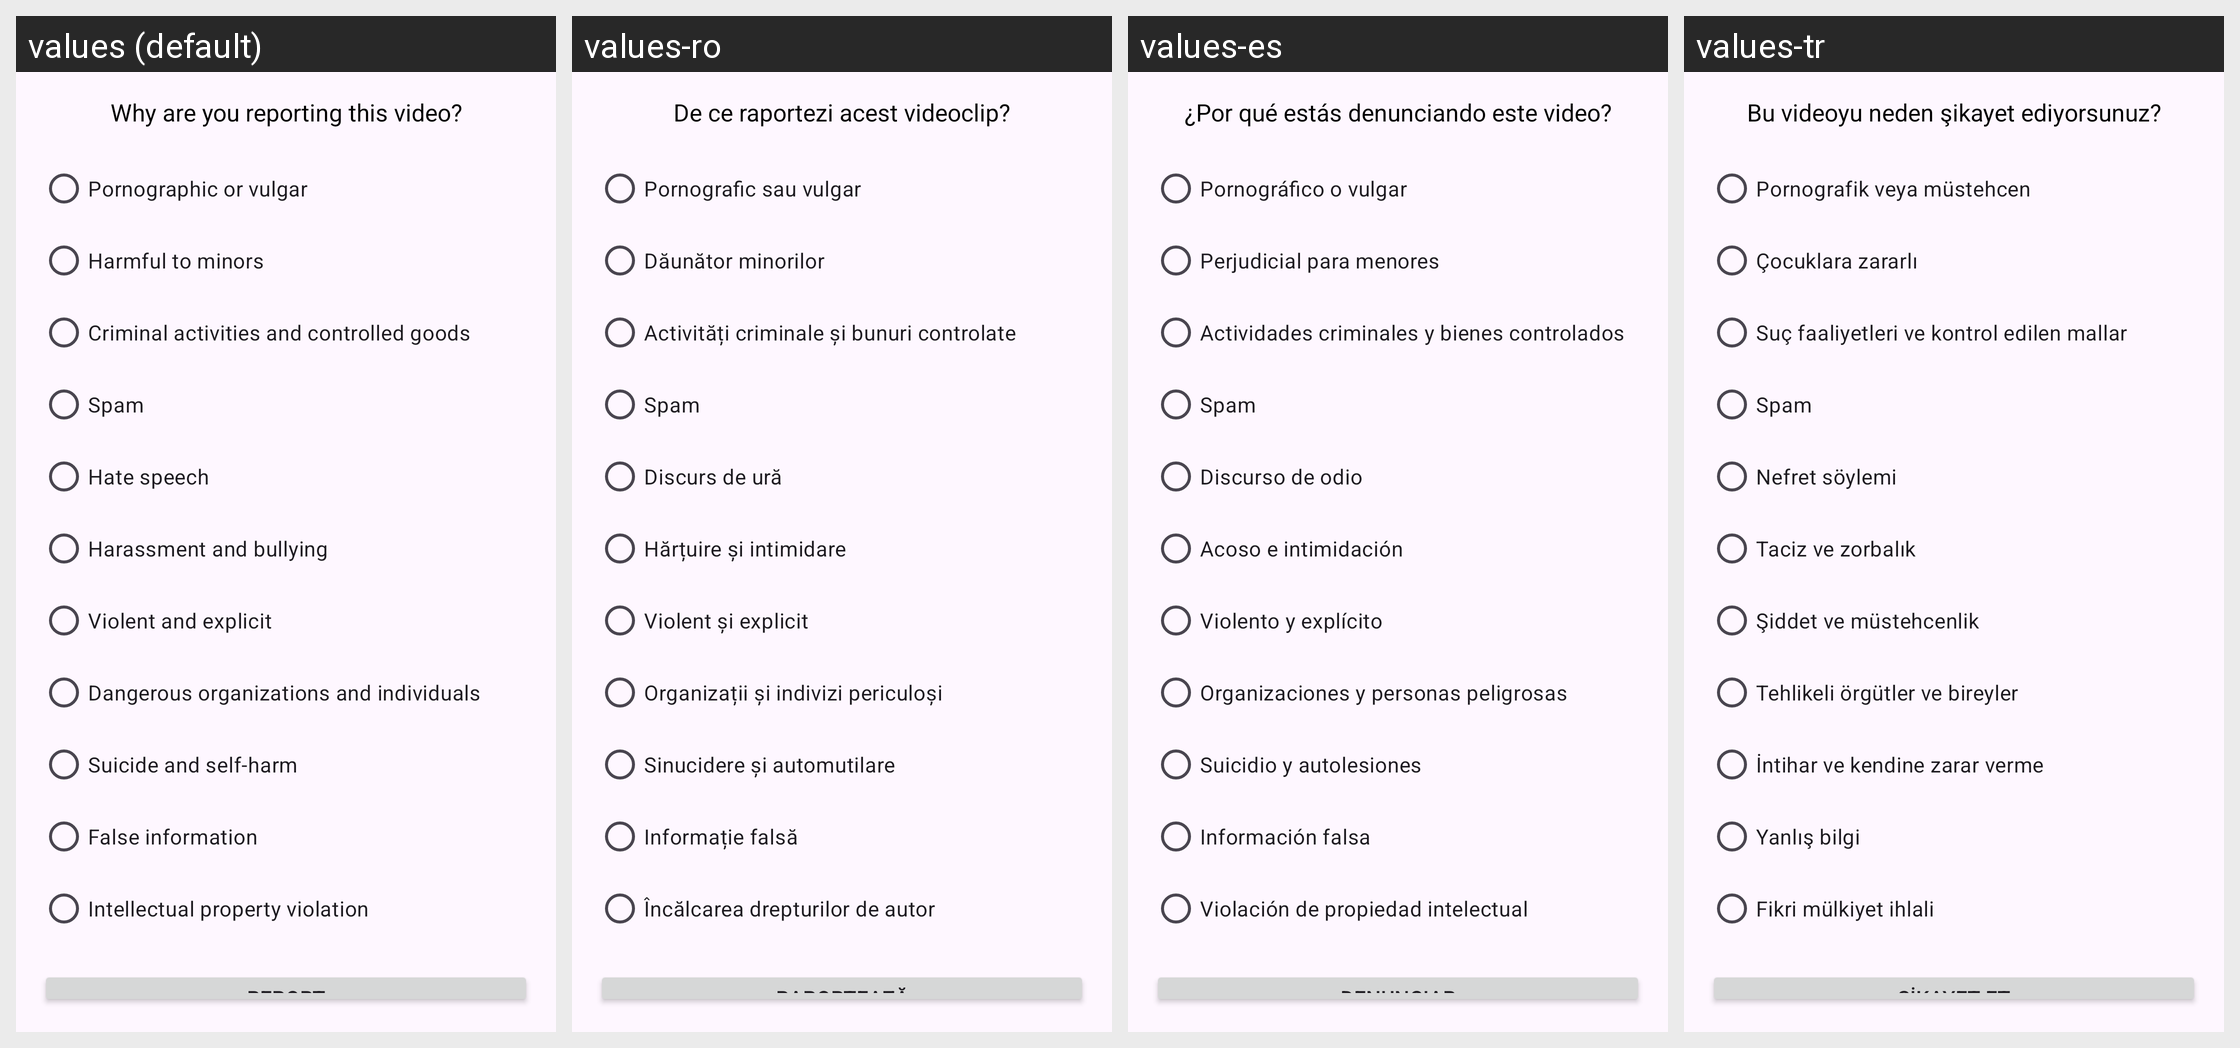

The Android screen above is rendered under several locales of the same app. Produce the string resources it draws, with the default and per-locale values.
Android screen res/layout/bottom_sheet_report_layout.xml rendered under 4 locales, left to right: values (default), values-ro, values-es, values-tr. Device: Nexus 5 (rendered at 1080×1920; each locale shown at half size, 540×960, under a caption strip naming it); theme Theme.VidBr.
Other locales in the repository, not shown: values-ar, values-en, values-fr, values-hi, values-id, values-ko, values-no, values-pt, values-ru, values-vi.
Strings drawn on this screen, with the default value and each locale's value (text and hints the layout hard-codes, and strings that could not be matched under every locale, appear in the picture but are not listed):

report_question
  values: Why are you reporting this video?
  values-ro: De ce raportezi acest videoclip?
  values-es: ¿Por qué estás denunciando este video?
  values-tr: Bu videoyu neden şikayet ediyorsunuz?

report_reason_pornographic
  values: Pornographic or vulgar
  values-ro: Pornografic sau vulgar
  values-es: Pornográfico o vulgar
  values-tr: Pornografik veya müstehcen

report_reason_harmful_to_minors
  values: Harmful to minors
  values-ro: Dăunător minorilor
  values-es: Perjudicial para menores
  values-tr: Çocuklara zararlı

report_reason_criminal_activities
  values: Criminal activities and controlled goods
  values-ro: Activități criminale și bunuri controlate
  values-es: Actividades criminales y bienes controlados
  values-tr: Suç faaliyetleri ve kontrol edilen mallar

report_reason_spam
  values: Spam
  values-ro: Spam
  values-es: Spam
  values-tr: Spam

report_reason_hate_speech
  values: Hate speech
  values-ro: Discurs de ură
  values-es: Discurso de odio
  values-tr: Nefret söylemi

report_reason_harassment
  values: Harassment and bullying
  values-ro: Hărțuire și intimidare
  values-es: Acoso e intimidación
  values-tr: Taciz ve zorbalık

report_reason_violent
  values: Violent and explicit
  values-ro: Violent și explicit
  values-es: Violento y explícito
  values-tr: Şiddet ve müstehcenlik

report_reason_dangerous_orgs
  values: Dangerous organizations and individuals
  values-ro: Organizații și indivizi periculoși
  values-es: Organizaciones y personas peligrosas
  values-tr: Tehlikeli örgütler ve bireyler

report_reason_suicide
  values: Suicide and self-harm
  values-ro: Sinucidere și automutilare
  values-es: Suicidio y autolesiones
  values-tr: İntihar ve kendine zarar verme

report_reason_false_info
  values: False information
  values-ro: Informație falsă
  values-es: Información falsa
  values-tr: Yanlış bilgi

report_reason_intellectual_property
  values: Intellectual property violation
  values-ro: Încălcarea drepturilor de autor
  values-es: Violación de propiedad intelectual
  values-tr: Fikri mülkiyet ihlali

report_button
  values: Report
  values-ro: Raportează
  values-es: Denunciar
  values-tr: Şikayet Et
